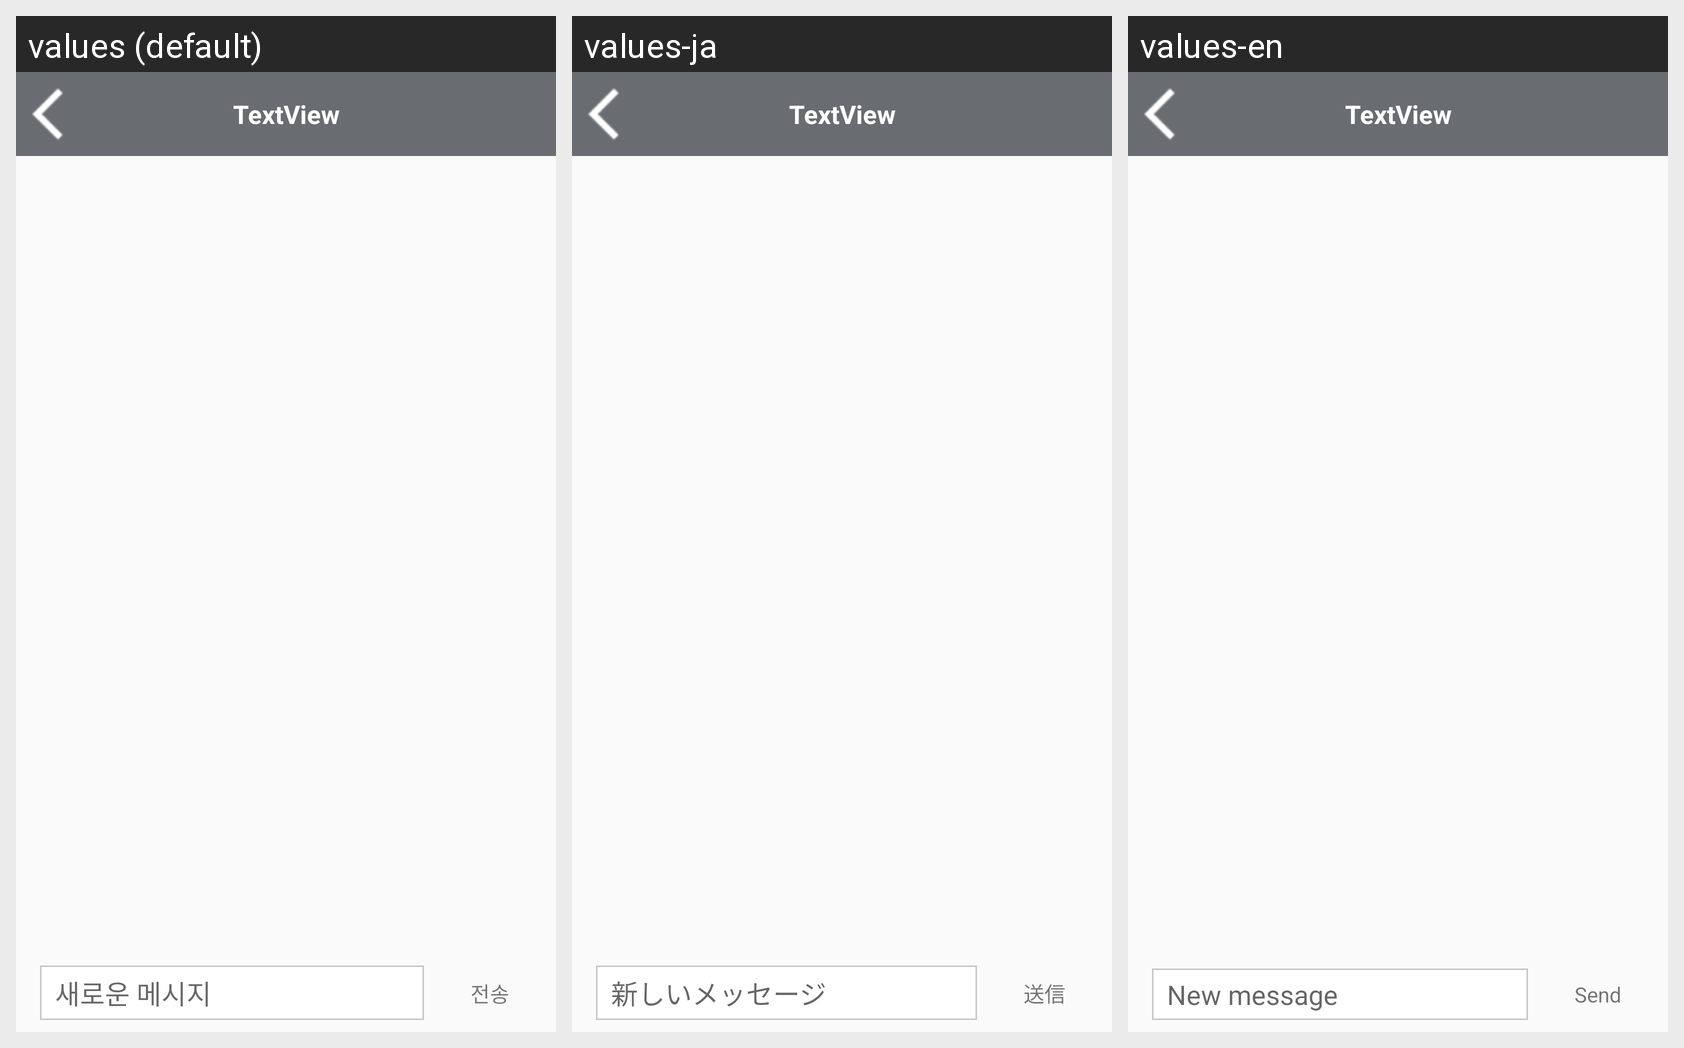

For this localized Android screen grid, give each drawn string resource with its value in every locale shown.
Android screen res/layout/activity_a01_11_chatting.xml rendered under 3 locales, left to right: values (default), values-ja, values-en. Device: Nexus 5 (rendered at 1080×1920; each locale shown at half size, 540×960, under a caption strip naming it); theme Theme.YonseiKotlin.
Strings drawn on this screen, with the default value and each locale's value (text and hints the layout hard-codes, and strings that could not be matched under every locale, appear in the picture but are not listed):

a01_11layoutnewMessage
  values: 새로운 메시지
  values-ja: 新しいメッセージ
  values-en: New message

a01_11layoutSend
  values: 전송
  values-ja: 送信
  values-en: Send
